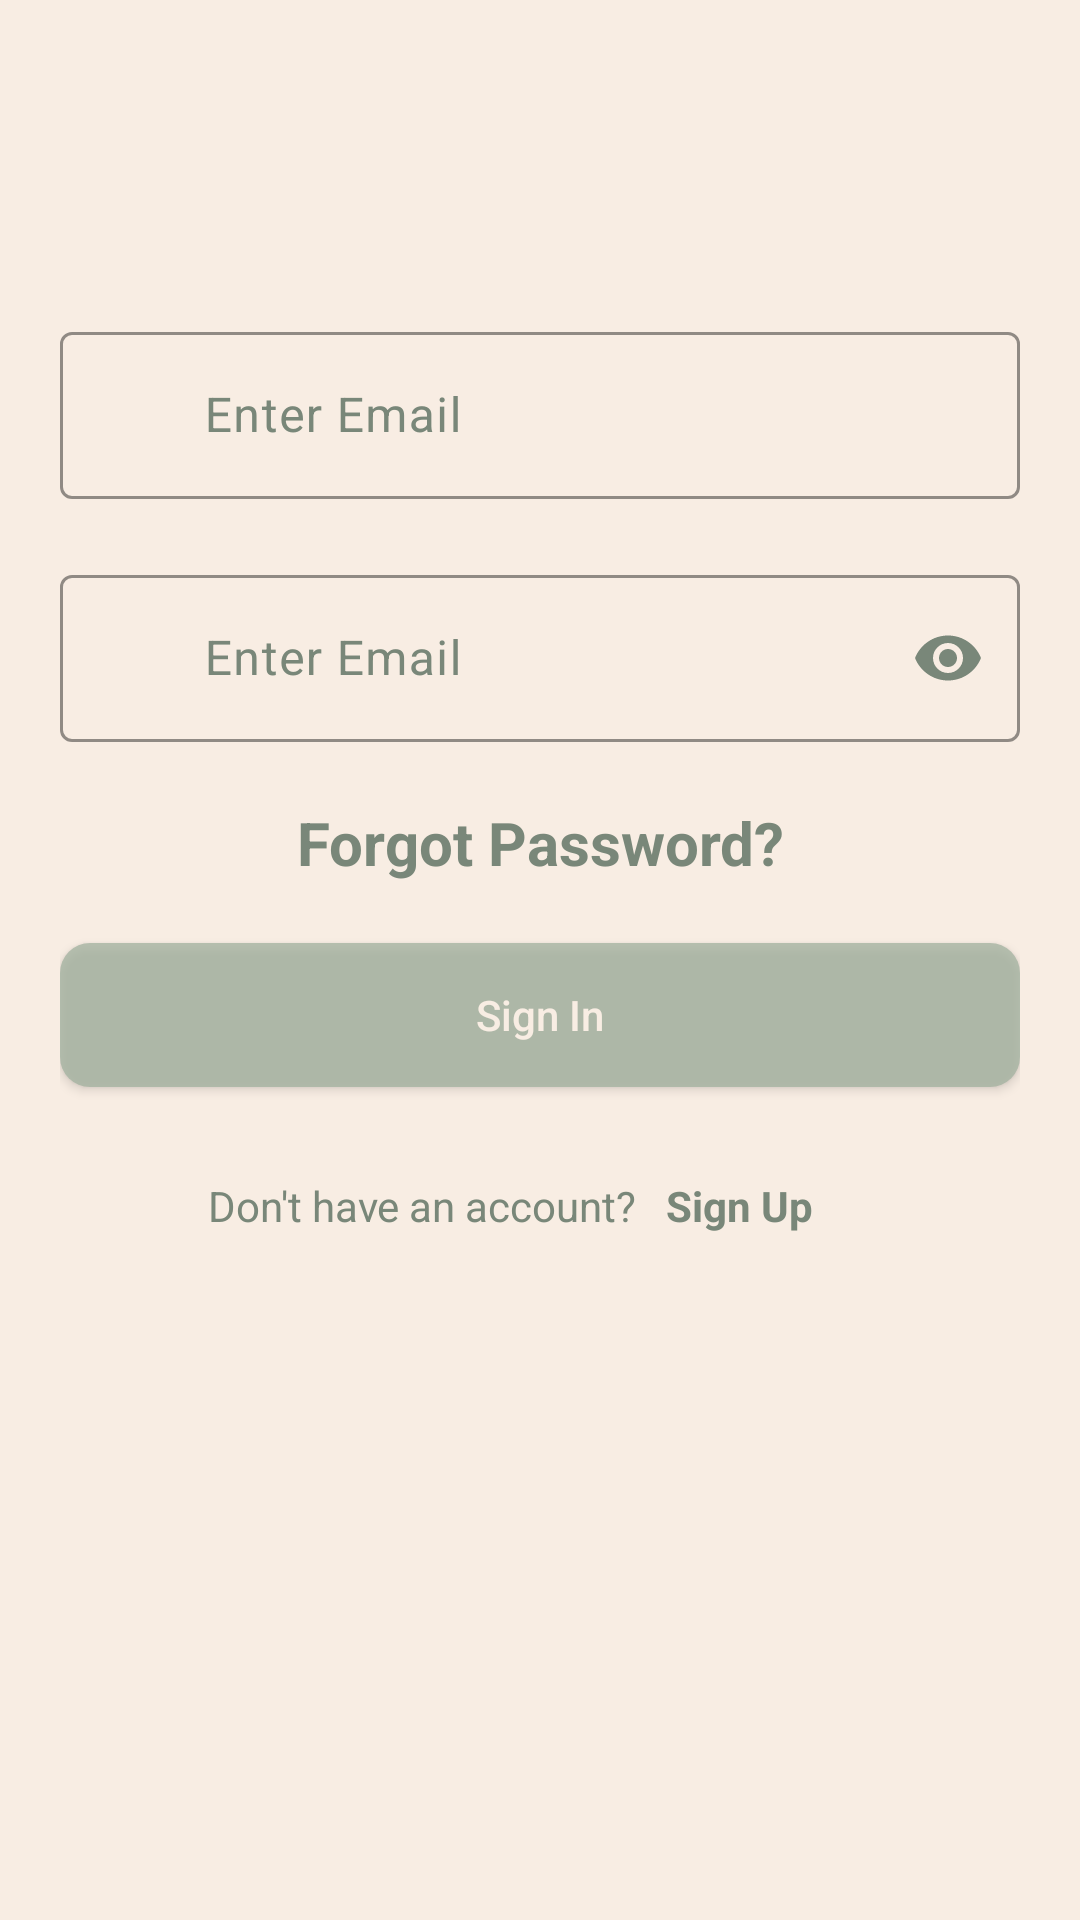

Produce the Android XML layout that renders to this screen, including the resource entries it uses.
<!-- AndroidManifest.xml: application theme Theme.ECommerce -->
<!-- res/layout/fragment_sign_in.xml -->
<?xml version="1.0" encoding="utf-8"?>
<androidx.constraintlayout.widget.ConstraintLayout
    xmlns:android="http://schemas.android.com/apk/res/android"
    xmlns:tools="http://schemas.android.com/tools"
    android:layout_width="match_parent"
    android:layout_height="match_parent"
    xmlns:app="http://schemas.android.com/apk/res-auto"
    tools:context=".SignInFragment"
    android:padding="20dp"
    android:background="@color/colorPrimary">

    <com.google.android.material.textfield.TextInputLayout
        android:id="@+id/inply_email"
        android:layout_width="match_parent"
        android:layout_height="wrap_content"
        app:startIconDrawable="@drawable/profile"
        app:startIconTint="@color/colorText"
        app:cursorColor="@color/colorText"
        app:placeholderTextColor="@color/colorText"
        android:textColorHint="@color/colorText"
        app:boxStrokeColor="@color/colorText"
        app:layout_constraintTop_toTopOf="parent"
        app:layout_constraintBottom_toTopOf="@id/inply_password"
        app:layout_constraintVertical_chainStyle="packed"
        app:layout_constraintVertical_bias="0.3">
        <com.google.android.material.textfield.TextInputEditText
            android:id="@+id/inpedt_email"
            android:layout_width="match_parent"
            android:layout_height="match_parent"
            android:hint="@string/enter_email"
            android:paddingStart="48dp"
            android:textColor="@color/colorText"
            android:inputType="textEmailAddress"
            android:maxLines="1"
            android:singleLine="true"
            android:ellipsize="end"/>
    </com.google.android.material.textfield.TextInputLayout>

    <com.google.android.material.textfield.TextInputLayout
        android:id="@+id/inply_password"
        android:layout_width="match_parent"
        android:layout_height="wrap_content"
        android:layout_marginVertical="20dp"
        app:startIconDrawable="@drawable/lock"
        app:startIconTint="@color/colorText"
        app:cursorColor="@color/colorText"
        app:passwordToggleTint="@color/colorText"
        app:placeholderTextColor="@color/colorText"
        android:textColorHint="@color/colorText"
        app:boxStrokeColor="@color/colorText"
        app:passwordToggleEnabled="true"
        app:layout_constraintTop_toBottomOf="@id/inply_email"
        app:layout_constraintBottom_toTopOf="@id/txtvw_forgot_password">
        <com.google.android.material.textfield.TextInputEditText
            android:id="@+id/inpedt_password"
            android:layout_width="match_parent"
            android:layout_height="match_parent"
            android:paddingStart="48dp"
            android:hint="@string/enter_email"
            android:textColor="@color/colorText"
            android:inputType="textPassword"
            android:maxLines="1"
            android:singleLine="true"
            android:ellipsize="end"/>
    </com.google.android.material.textfield.TextInputLayout>
    <TextView
        android:id="@+id/txtvw_forgot_password"
        android:layout_width="match_parent"
        android:layout_height="wrap_content"
        android:text="@string/forgot_password"
        android:textStyle="bold"
        android:textSize="20sp"
        android:textColor="@color/colorText"
        android:layout_marginBottom="20dp"
        app:layout_constraintTop_toBottomOf="@id/inply_password"
        android:textAlignment="center"
        app:layout_constraintBottom_toTopOf="@id/btn_login"/>
    <androidx.appcompat.widget.AppCompatButton
        android:id="@+id/btn_login"
        android:layout_width="match_parent"
        android:layout_height="wrap_content"
        android:text="@string/sign_in"
        android:background = "@drawable/inactive_navigate_button_background"
        android:textColor="@color/colorPrimary"
        android:textAllCaps="false"
        app:layout_constraintTop_toBottomOf="@id/txtvw_forgot_password"
        app:layout_constraintBottom_toTopOf="@id/txtvw_dont_have_an_account"/>
    <TextView
        android:id="@+id/txtvw_dont_have_an_account"
        android:layout_width="0dp"
        android:layout_height="wrap_content"
        android:text="@string/dont_have_an_account"
        android:paddingVertical="10dp"
        android:textAlignment="textEnd"
        android:layout_marginTop="20dp"
        android:textColor="@color/colorText"
        app:layout_constraintWidth_percent="0.6"
        app:layout_constraintStart_toStartOf="parent"
        app:layout_constraintTop_toBottomOf="@id/btn_login"
        app:layout_constraintEnd_toStartOf="@id/txtvw_sign_up"
        app:layout_constraintBottom_toBottomOf="parent"/>
    <TextView
        android:id="@+id/txtvw_sign_up"
        android:layout_width="0dp"
        android:layout_height="wrap_content"
        android:text="@string/sign_up"
        android:textStyle="bold"
        android:textColor="@color/colorText"
        android:paddingStart="10dp"
        app:layout_constraintEnd_toEndOf="parent"
        app:layout_constraintStart_toEndOf="@id/txtvw_dont_have_an_account"
        app:layout_constraintTop_toTopOf="@id/txtvw_dont_have_an_account"
        app:layout_constraintBottom_toBottomOf="@id/txtvw_dont_have_an_account"
        app:layout_constraintBaseline_toBaselineOf="@id/txtvw_dont_have_an_account"/>

</androidx.constraintlayout.widget.ConstraintLayout>
<!-- resources referenced by this layout -->
<resources>
  <color name="colorPrimary">#F8EDE3</color>
  <color name="colorText">#798779</color>
  <!-- drawable inactive_navigate_button_background (drawable) -->
  <?xml version="1.0" encoding="utf-8"?>
  <shape xmlns:android="http://schemas.android.com/apk/res/android">
  <corners android:radius="10dp"/>
      <solid android:color="#BFA2B29F"/>
  </shape>
  <string name="dont_have_an_account">Don\'t have an account?</string>
  <string name="enter_email">Enter Email</string>
  <string name="forgot_password">Forgot Password?</string>
  <string name="sign_in">Sign In</string>
  <string name="sign_up">Sign Up</string>
  <style name="Theme.ECommerce" parent="Base.Theme.ECommerce" />
  <style name="Base.Theme.ECommerce" parent="Theme.Material3.DayNight.NoActionBar">
          
          
      </style>
</resources>
